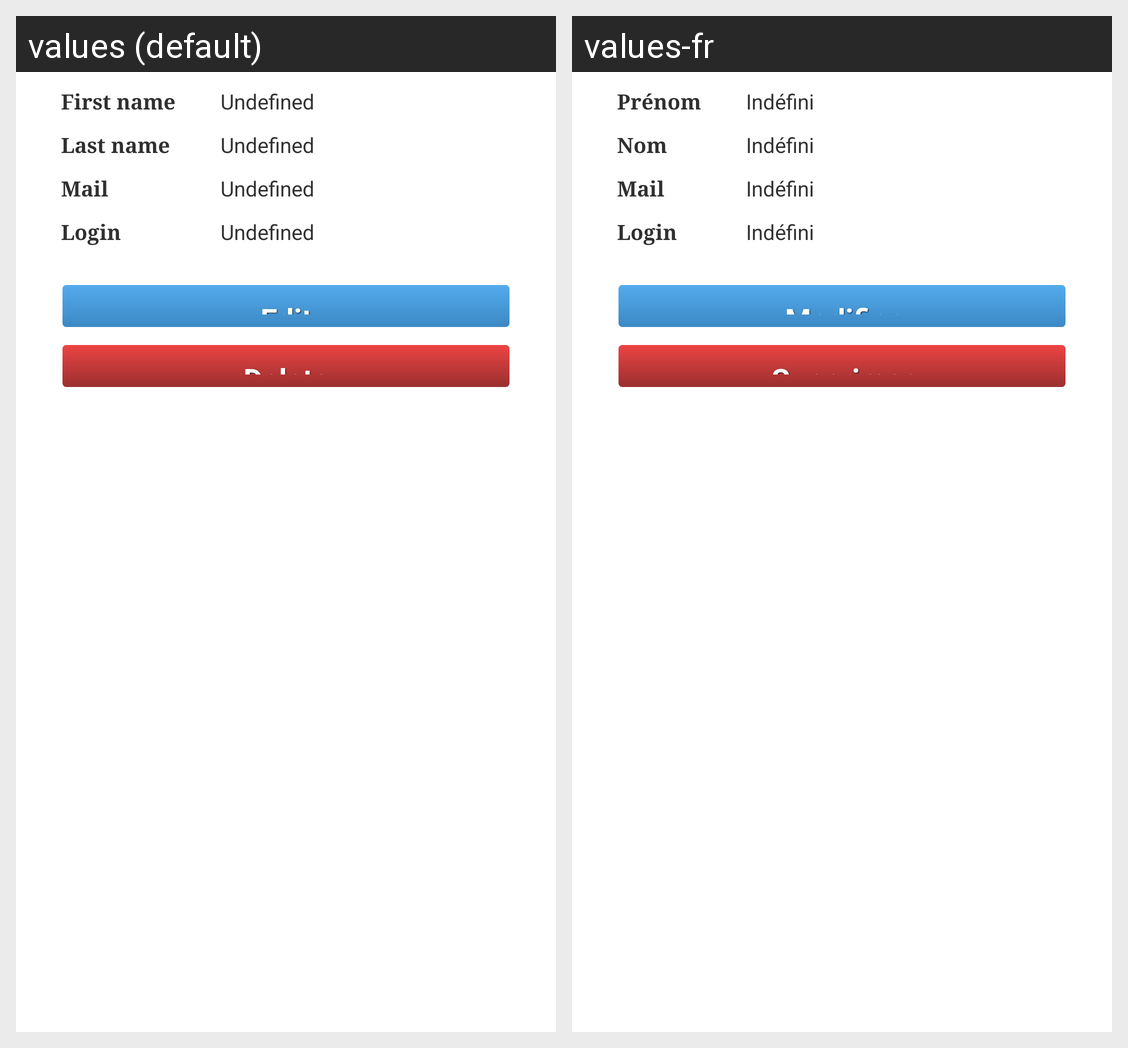

The Android screen above is rendered under two locales of the same app. Produce the string resources it draws, with the default and per-locale values.
Android screen res/layout/user_informations_activity.xml rendered under 2 locales, left to right: values (default), values-fr. Device: Nexus 5 (rendered at 1080×1920; each locale shown at half size, 540×960, under a caption strip naming it); theme AppTheme.
Strings drawn on this screen, with the default value and each locale's value (text and hints the layout hard-codes, and strings that could not be matched under every locale, appear in the picture but are not listed):

first_name
  values: First name
  values-fr: Prénom

undefined
  values: Undefined
  values-fr: Indéfini

last_name
  values: Last name
  values-fr: Nom

mail
  values: Mail
  values-fr: Mail

login
  values: Login
  values-fr: Login

edit
  values: Edit
  values-fr: Modifier

delete
  values: Delete
  values-fr: Supprimer
